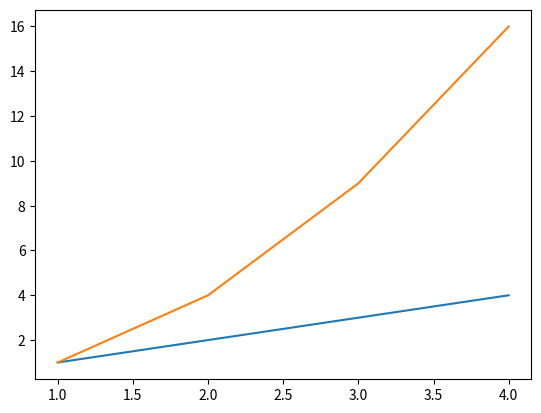

Write Python code to recreate this figure.
import matplotlib.pyplot as plt

even = [1, 2, 3, 4]
plt.plot(even, even)
plt.plot(even, (lambda x: [i**2 for i in x])(even))
plt.show()
